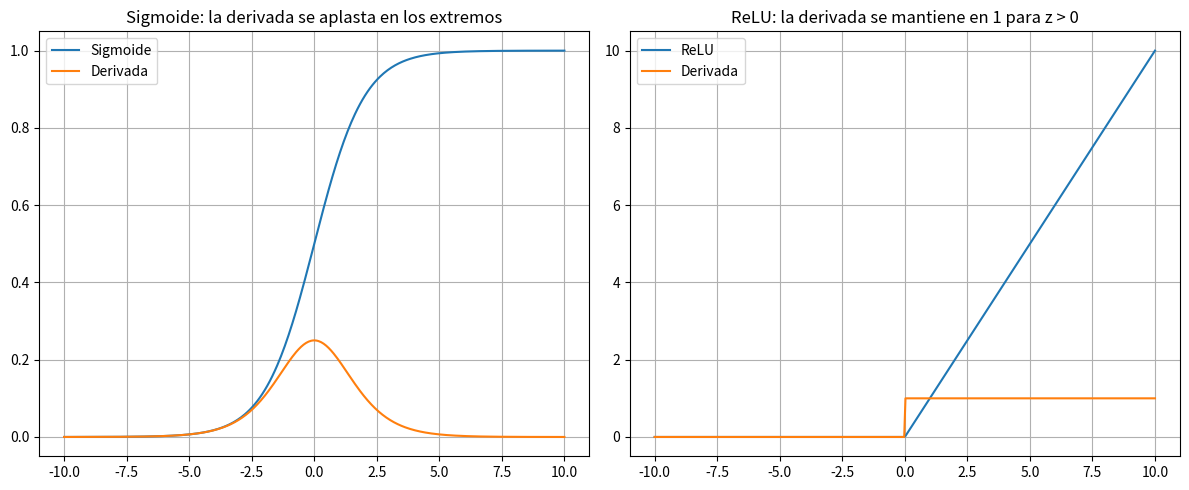

Recreate this plot in Python.
import numpy as np

def initialize_network(num_inputs, num_hidden_layers, num_nodes_hidden, num_nodes_output):
    """Crea la estructura de la red: un diccionario con pesos y sesgos aleatorios por nodo."""
    num_nodes_previous = num_inputs
    network = {}

    for layer in range(num_hidden_layers + 1):
        if layer == num_hidden_layers:
            layer_name = 'output'
            num_nodes = num_nodes_output
        else:
            layer_name = 'layer_{}'.format(layer + 1)
            num_nodes = num_nodes_hidden[layer]

        network[layer_name] = {}
        for node in range(num_nodes):
            node_name = 'node_{}'.format(node + 1)
            network[layer_name][node_name] = {
                'weights': np.around(np.random.uniform(size=num_nodes_previous), decimals=2),
                'bias': np.around(np.random.uniform(size=1), decimals=2),
            }

        num_nodes_previous = num_nodes

    return network


def compute_weighted_sum(inputs, weights, bias):
    """z = producto punto entre entradas y pesos, más el sesgo."""
    return np.sum(inputs * weights) + bias


def node_activation(weighted_sum):
    """Activación sigmoide: comprime cualquier número al rango (0, 1)."""
    return 1.0 / (1.0 + np.exp(-1 * weighted_sum))


def forward_propagate(network, inputs):
    """Propaga las entradas capa por capa hasta obtener la predicción final."""
    layer_inputs = list(inputs)

    for layer in network:
        layer_data = network[layer]
        layer_outputs = []

        for layer_node in layer_data:
            node_data = layer_data[layer_node]
            node_output = node_activation(
                compute_weighted_sum(layer_inputs, node_data['weights'], node_data['bias'])
            )
            layer_outputs.append(np.around(node_output[0], decimals=4))

        if layer != 'output':
            print('Salidas de la capa oculta {}: {}'.format(layer.split('_')[1], layer_outputs))

        layer_inputs = layer_outputs

    return layer_outputs

print('Funciones definidas: initialize_network, compute_weighted_sum, node_activation, forward_propagate')

np.random.seed(0)  # para que la demo sea reproducible en clase

small_network = initialize_network(
    num_inputs=5,
    num_hidden_layers=3,
    num_nodes_hidden=[3, 2, 3],
    num_nodes_output=1
)

inputs = np.around(np.random.uniform(size=5), decimals=2)
print('Entradas:', inputs)

predictions = forward_propagate(small_network, inputs)
print('Predicción final de small_network:', predictions)

# Segunda red: my_network, misma cantidad de entradas pero otra arquitectura
# (2, 3 y 2 nodos ocultos, y 3 nodos de salida en vez de 1)
my_network = initialize_network(
    num_inputs=5,
    num_hidden_layers=3,
    num_nodes_hidden=[2, 3, 2],
    num_nodes_output=3
)

inputs = np.around(np.random.uniform(size=5), decimals=2)
print('Entradas:', inputs)

predictions = forward_propagate(my_network, inputs)
print('Predicción final de my_network:', predictions)

import matplotlib.pyplot as plt

def sigmoid(z):
    return 1 / (1 + np.exp(-z))

def sigmoid_derivative(z):
    s = sigmoid(z)
    return s * (1 - s)

def relu(z):
    return np.maximum(0, z)

def relu_derivative(z):
    return np.where(z > 0, 1, 0)

z = np.linspace(-10, 10, 400)

fig, axes = plt.subplots(1, 2, figsize=(12, 5))

axes[0].plot(z, sigmoid(z), label='Sigmoide')
axes[0].plot(z, sigmoid_derivative(z), label='Derivada')
axes[0].set_title('Sigmoide: la derivada se aplasta en los extremos')
axes[0].legend()
axes[0].grid(True)

axes[1].plot(z, relu(z), label='ReLU')
axes[1].plot(z, relu_derivative(z), label='Derivada')
axes[1].set_title('ReLU: la derivada se mantiene en 1 para z > 0')
axes[1].legend()
axes[1].grid(True)

plt.tight_layout()
plt.show()
